Dataset: processed (GitHub, miguelrabuge/AI-Project). Classes: pedestrian green light, pedestrian red light, vehicle green light, vehicle red light.

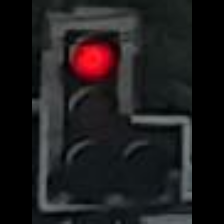
Label: vehicle red light

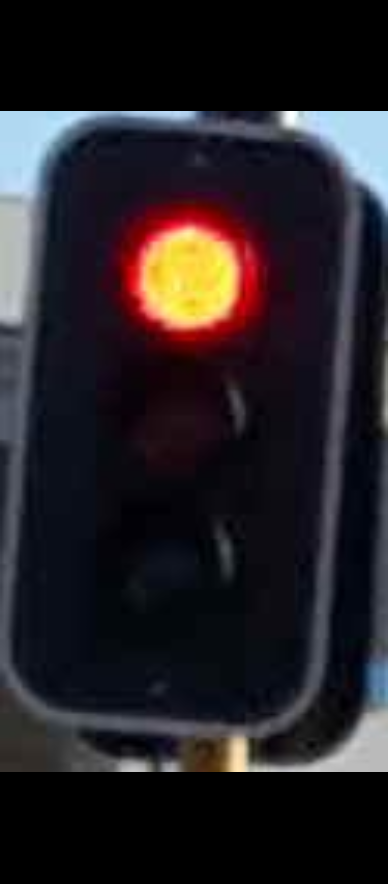
Label: vehicle red light

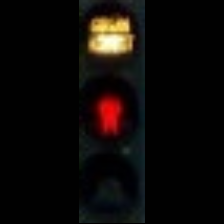
Label: pedestrian red light

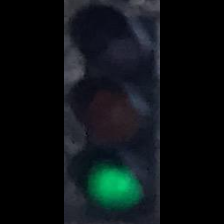
Label: vehicle green light

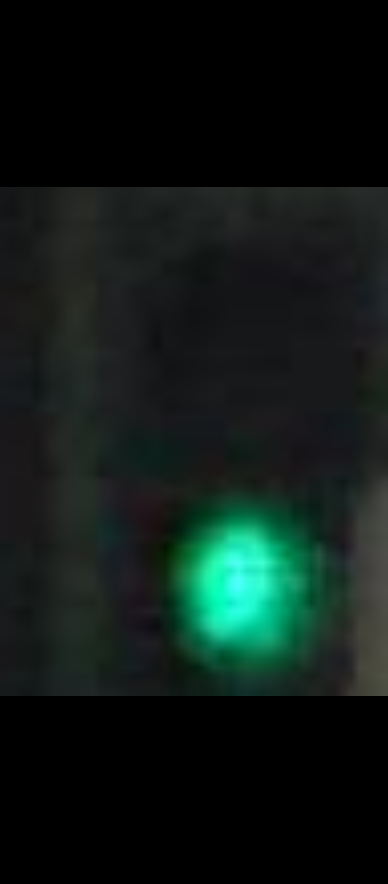
Label: vehicle green light

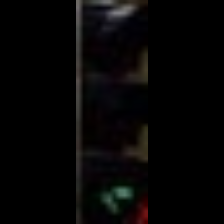
Label: pedestrian green light
